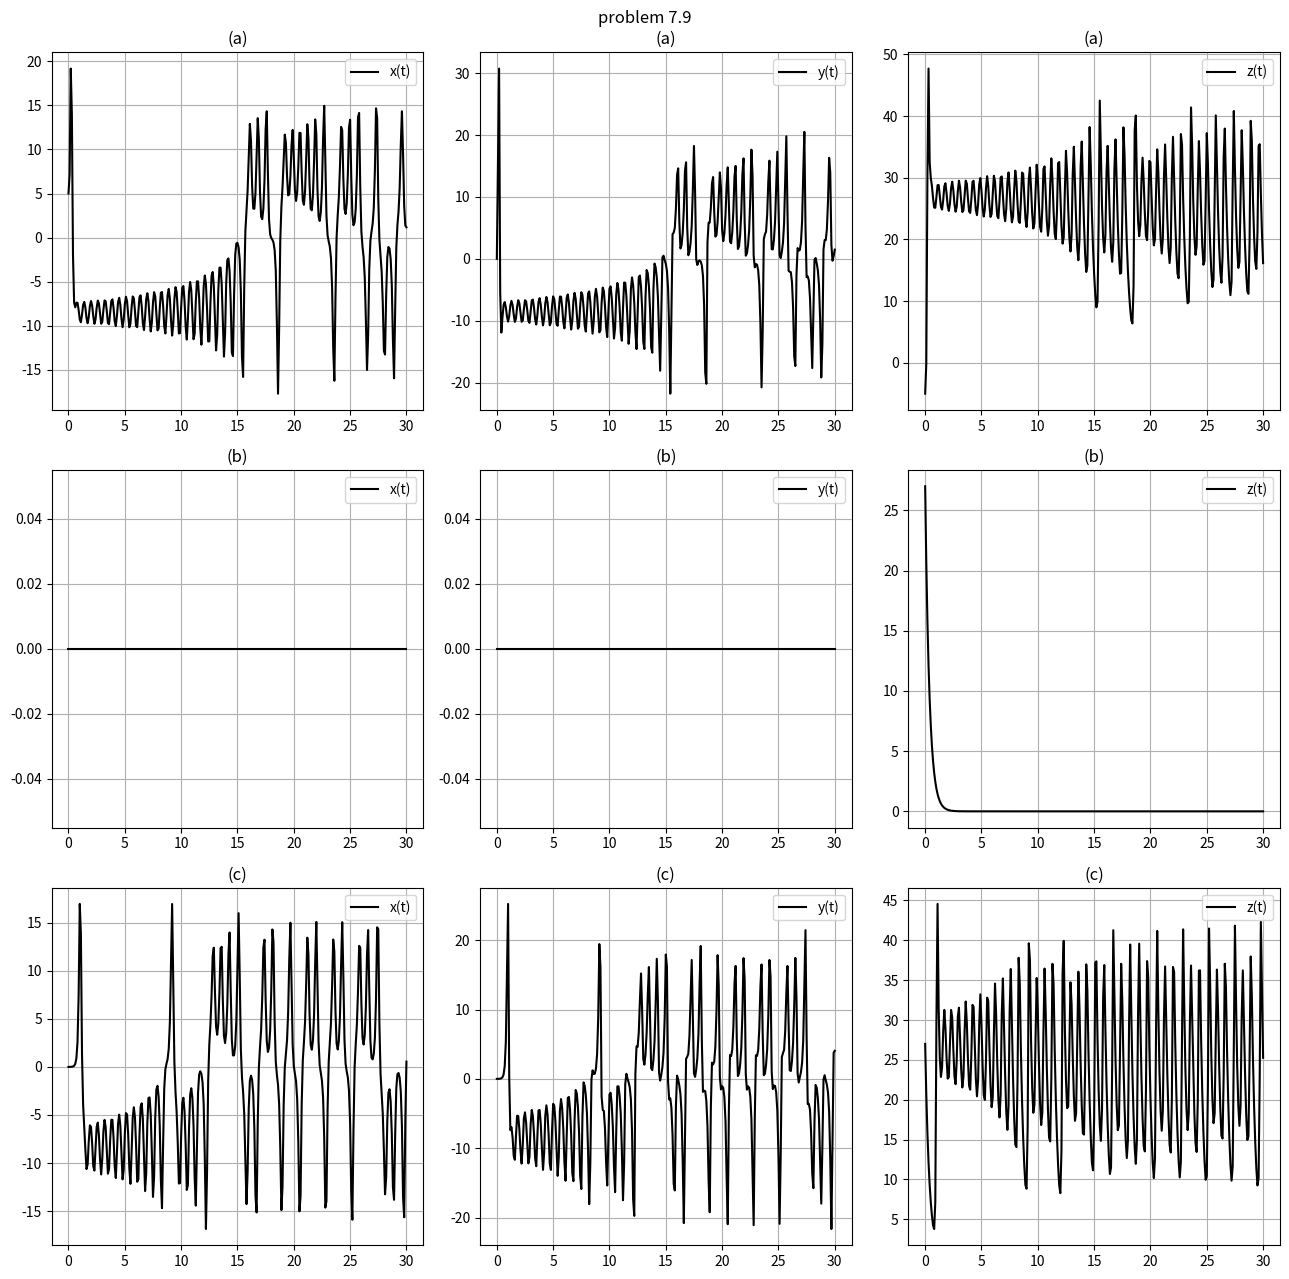

The script that saved this image:
from math import cos, sin, sqrt
from scipy.integrate import solve_ivp
import numpy as np

def f(t, c):
	[x, y, z] = c
	k0 = 10*(y-x)
	k1 = x*(28-z) - y
	k2 = x*y -8/3*z
	return k0, k1, k2

h = 0.1
t0, te = 0, 30
c1 = [5, 0, -5]
c2 = [0, 0, 27]
c3 = [0, 0.01, 27]
tj = np.arange(t0, te+h/2, h)
sol1 = solve_ivp(f,[t0,te], c1, t_eval=tj)
sol2 = solve_ivp(f,[t0,te], c2, t_eval=tj)
sol3 = solve_ivp(f,[t0,te], c3, t_eval=tj)

print(sol1.success)
print(sol2.success)
print(sol3.success)

def print_graph(problem_number, sol):
	if (problem_number == "(a)"):
		i = 0
	elif(problem_number == "(b)"):
		i = 1
	elif(problem_number == "(c)"):
		i = 2
	ax[i][0].plot(sol.t, sol.y[0], 'k', label = "x(t)")
	ax[i][1].plot(sol.t, sol.y[1], 'k', label = "y(t)")
	ax[i][2].plot(sol.t, sol.y[2], 'k', label = "z(t)")
	for j in range(3):
		ax[i][j].set_title(problem_number)
		ax[i][j].legend()
		ax[i][j].grid()

from matplotlib import pyplot as plt
fig, ax = plt.subplots(3,3, figsize=(13,13))
fig.suptitle("problem 7.9")
print_graph("(a)", sol1)
print_graph("(b)", sol2)
print_graph("(c)", sol3)
plt.tight_layout()
plt.show()
